Run: headless pygame with SDL's dummy video driver; simulated clock (each Clock.tick advances the game by its frame time, no real sleeping); random seed 0; keys injected as events and as key.get_pressed() state; no mouse input; restart key SPACE tapped at the start of phases 3 and 4.
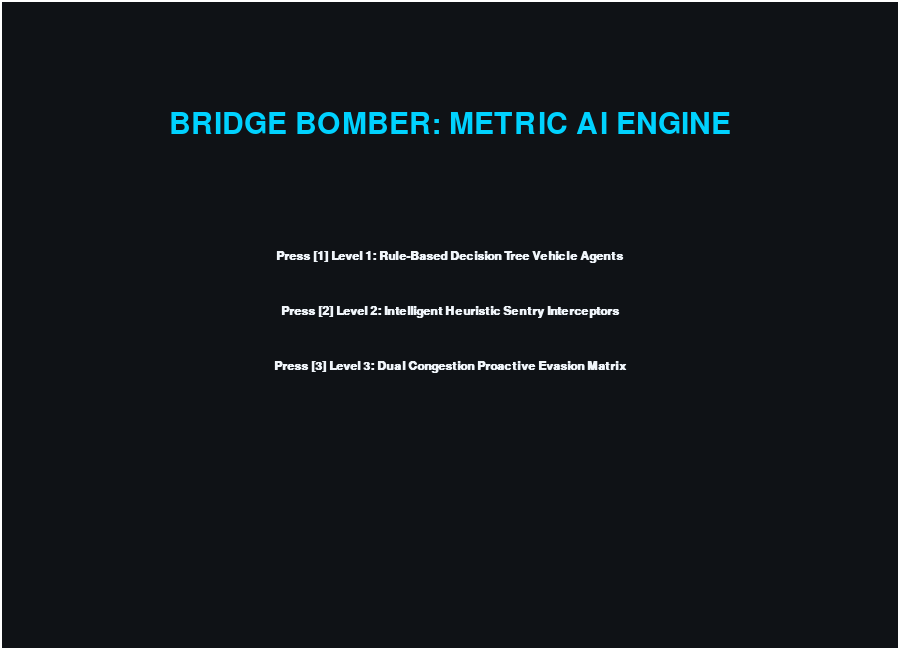
Frame 1 of 4 · flips 1–60 · no input
Frame 2 of 4 · flips 61–180 · tapped SPACE, RETURN · held RIGHT (→), D · screen unchanged from frame 1, image omitted
Frame 3 of 4 · flips 181–300 · tapped SPACE · held DOWN (↓), S · screen unchanged from frame 2, image omitted
Frame 4 of 4 · flips 301–420 · tapped SPACE · held LEFT (←), A, UP (↑), W · screen unchanged from frame 3, image omitted

The pygame program that drew these frames:

import pygame
import sys
import random
import math

# ============================================================
# SYSTEM CONSTANTS & SETUP
# ============================================================
SCREEN_WIDTH = 900
SCREEN_HEIGHT = 650
FPS = 60

# Fixed Row Geometry Heights (Strictly alternating)
Y_BRIDGE    = 80   # Player walkway
Y_CAR_LANE1 = 200  # Car Lane 1
Y_PED_LANE1 = 300  # Pedestrian Walkway 1
Y_CAR_LANE2 = 410  # Car Lane 2
Y_PED_LANE2 = 510  # Pedestrian Walkway 2

# Colors
COLOR_BG       = (15, 18, 22)
COLOR_BRIDGE   = (60, 70, 85)
COLOR_ROAD     = (30, 33, 40)
COLOR_SIDEWALK = (45, 50, 58)
COLOR_PLAYER   = (0, 210, 255)
COLOR_BOX      = (255, 160, 0)
COLOR_CAR      = (255, 30, 70)
COLOR_PED      = (0, 255, 120)
COLOR_WRECK    = (85, 90, 100)
COLOR_TEXT     = (240, 245, 250)
COLOR_AI_LINE  = (0, 255, 255)

# ============================================================
# AI METHOD 1: DYNAMIC VEHICLE AGENTS
# ============================================================
class IntelligentCar:
    def __init__(self, y, direction, mode="DECISION_TREE"):
        self.width, self.height = 75, 32
        self.direction = direction  # -1 = Left, 1 = Right
        self.base_speed = 3.0
        self.current_speed = self.base_speed
        self.x = random.randint(100, SCREEN_WIDTH - 100)
        self.y = y
        self.is_wrecked = False
        self.rect = pygame.Rect(self.x, self.y, self.width, self.height)
        self.ai_mode = mode
        self.ai_state = "CRUISE"  

    def process_ai(self, active_box, player_x):
        if self.is_wrecked:
            self.ai_state = "DEAD"
            return

        # LEVEL 3 METHOD: Predictive Heuristic Proactive Evasion
        if self.ai_mode == "HEURISTIC_NET":
            if abs(player_x - self.rect.centerx) < 85:
                self.ai_state = "PREDICT DROP"
                self.current_speed = self.base_speed * 2.2 if self.direction == 1 else self.base_speed * 0.2
                return

        # LEVEL 1/2 METHOD: Reactive Decision Tree Logic
        if active_box is None or abs(active_box.rect.centerx - self.rect.centerx) > 140:
            self.ai_state = "CRUISE"
            self.current_speed = self.base_speed
            return

        box_dist_y = self.rect.centery - active_box.y
        if box_dist_y <= 0:
            self.ai_state = "CRUISE"
            self.current_speed = self.base_speed
            return
            
        time_to_impact = box_dist_y / max(0.5, active_box.velocity_y)
        predicted_car_x = self.rect.centerx + (self.base_speed * self.direction * time_to_impact)

        if abs(active_box.rect.centerx - predicted_car_x) < 50:
            if (self.direction == 1 and active_box.rect.centerx > self.rect.centerx) or \
               (self.direction == -1 and active_box.rect.centerx < self.rect.centerx):
                self.ai_state = "EVADE: BRAKE"
                self.current_speed = 0.4
            else:
                self.ai_state = "EVADE: NITRO"
                self.current_speed = self.base_speed * 2.5
        else:
            self.ai_state = "CRUISE"
            self.current_speed = self.base_speed

    def update(self, active_box, player_x):
        if not self.is_wrecked:
            self.process_ai(active_box, player_x)
            self.x += self.current_speed * self.direction
            if self.direction == 1 and self.x > SCREEN_WIDTH: self.x = -self.width
            elif self.direction == -1 and self.x < -self.width: self.x = SCREEN_WIDTH
            self.rect.x = self.x

    def draw(self, surface, font):
        color = COLOR_WRECK if self.is_wrecked else COLOR_CAR
        pygame.draw.rect(surface, color, self.rect, border_radius=6)
        if not self.is_wrecked:
            lbl = font.render(self.ai_state, True, (255, 255, 0) if "EVADE" in self.ai_state else (150, 160, 170))
            surface.blit(lbl, (self.rect.x, self.rect.y - 18))

# ============================================================
# AI METHOD 2: INTELLIGENT PEDESTRIAN / SENTRY AGENTS
# ============================================================
class SentryInterceptor:
    def __init__(self, y, base_x):
        self.radius = 12
        self.x, self.y = base_x, y
        self.base_x = base_x
        self.speed = 4.0
        self.patrol_dir = 1
        self.rect = pygame.Rect(self.x - self.radius, self.y - self.radius, self.radius * 2, self.radius * 2)
        self.ai_state = "PATROL"
        self.laser_target = None

    def update(self, active_box, is_level_2_or_3):
        # LEVEL 1 BEHAVIOR: Simple horizontal patrol loop
        if not is_level_2_or_3:
            self.ai_state = "PATROL"
            self.laser_target = None
            self.x += (self.speed * 0.5) * self.patrol_dir
            if abs(self.x - self.base_x) > 120: 
                self.patrol_dir *= -1
            self.rect.x = self.x - self.radius
            return

        # LEVEL 2 & 3 BEHAVIOR: Heuristic Target Interception Tracking
        if active_box is None:
            self.ai_state = "STANDBY"
            self.laser_target = None
            if self.x < self.base_x: self.x += self.speed * 0.5
            elif self.x > self.base_x: self.x -= self.speed * 0.5
        else:
            self.ai_state = "LOCK-ON"
            self.laser_target = (active_box.rect.centerx, active_box.y)
            if self.x < active_box.rect.centerx: self.x += self.speed
            elif self.x > active_box.rect.centerx: self.x -= self.speed

        self.rect.x = self.x - self.radius

    def draw(self, surface, font):
        pygame.draw.circle(surface, COLOR_PED, (int(self.x), int(self.y)), self.radius)
        pygame.draw.circle(surface, (15, 45, 25), (int(self.x), int(self.y)), self.radius - 4)
        if self.laser_target:
            pygame.draw.line(surface, COLOR_AI_LINE, (int(self.x), int(self.y)), self.laser_target, 1)
        lbl = font.render(self.ai_state, True, (0, 255, 150) if self.laser_target else (140, 150, 160))
        surface.blit(lbl, (self.x - self.radius, self.y - 22))

# ============================================================
# PROJECTILE LOGIC
# ============================================================
class SupplyBox:
    def __init__(self, x, y):
        self.width, self.height = 24, 24
        self.x = x - self.width // 2
        self.y = y
        self.gravity = 0.35
        self.velocity_y = 1.0
        self.rect = pygame.Rect(self.x, self.y, self.width, self.height)

    def update(self):
        self.velocity_y += self.gravity
        self.y += self.velocity_y
        self.rect.y = self.y

    def draw(self, surface):
        pygame.draw.rect(surface, COLOR_BOX, self.rect, border_radius=4)
        pygame.draw.line(surface, (80, 40, 0), (self.rect.left, self.rect.top), (self.rect.right, self.rect.bottom), 2)

# ============================================================
# CORE ENGINE CORE
# ============================================================
class AI_GameEngine:
    def __init__(self):
        pygame.init()
        self.screen = pygame.display.set_mode((SCREEN_WIDTH, SCREEN_HEIGHT))
        pygame.display.set_caption("Bridge Bomber: AI Multi-Level System")
        self.clock = pygame.time.Clock()
        
        self.font_hud = pygame.font.SysFont("Arial", 18, bold=True)
        self.font_ai = pygame.font.SysFont("Courier New", 11, bold=True)
        self.font_title = pygame.font.SysFont("Impact", 44)
        
        self.state = "MENU" 
        self.level = 1
        self.auto_pilot = False 
        self.vehicles = []
        self.interceptors = []
        self.reset_game_state()

    def reset_game_state(self):
        self.score = 0
        self.player_x = SCREEN_WIDTH // 2
        self.player_y = Y_BRIDGE + 15
        self.player_speed = 6
        self.has_box = True
        self.active_box = None
        
        self.vehicles.clear()
        self.interceptors.clear()

        car_mode = "DECISION_TREE" if self.level < 3 else "HEURISTIC_NET"

        # Strictly ordered alternating rows configuration
        self.vehicles.append(IntelligentCar(Y_CAR_LANE1, -1, car_mode)) 
        self.vehicles.append(IntelligentCar(Y_CAR_LANE1, -1, car_mode))
        self.interceptors.append(SentryInterceptor(Y_PED_LANE1, 300)) 
        self.vehicles.append(IntelligentCar(Y_CAR_LANE2, 1, car_mode))  
        self.vehicles.append(IntelligentCar(Y_CAR_LANE2, 1, car_mode))
        self.interceptors.append(SentryInterceptor(Y_PED_LANE2, 600)) 

    def run(self):
        while True:
            self.handle_events()
            self.update_logic()
            self.render_graphics()
            self.clock.tick(FPS)

    def handle_events(self):
        for event in pygame.event.get():
            if event.type == pygame.QUIT:
                pygame.quit()
                sys.exit()
            if event.type == pygame.KEYDOWN:
                if self.state == "MENU":
                    if event.key in [pygame.K_1, pygame.K_2, pygame.K_3]:
                        self.level = int(event.unicode)
                        self.state = "PLAYING"
                        self.reset_game_state()
                    elif event.key == pygame.K_q:
                        pygame.quit()
                        sys.exit()
                elif self.state == "PLAYING":
                    if event.key == pygame.K_SPACE and self.has_box and not self.active_box and not self.auto_pilot:
                        self.active_box = SupplyBox(self.player_x, self.player_y + 15)
                        self.has_box = False
                    elif event.key == pygame.K_m:
                        self.auto_pilot = not self.auto_pilot
                    elif event.key == pygame.K_q:
                        self.state = "MENU"
                elif self.state == "GAME_OVER":
                    if event.key == pygame.K_SPACE:
                        self.state = "PLAYING"
                        self.reset_game_state()
                    elif event.key == pygame.K_q:
                        self.state = "MENU"

    def update_logic(self):
        if self.state != "PLAYING": return

        # Greedy Search Autopilot
        if self.auto_pilot:
            if not self.has_box and not self.active_box:
                target_ammo_x = 45 if self.player_x < SCREEN_WIDTH // 2 else SCREEN_WIDTH - 45
                self.player_x += self.player_speed if self.player_x < target_ammo_x else -self.player_speed
            else:
                live_targets = [v for v in self.vehicles if not v.is_wrecked]
                if live_targets:
                    nearest_car = min(live_targets, key=lambda c: abs(c.rect.centerx - self.player_x))
                    lead = (22 * nearest_car.current_speed * nearest_car.direction) / nearest_car.base_speed
                    target_x = nearest_car.rect.centerx + lead
                    if abs(self.player_x - target_x) > 10:
                        self.player_x += self.player_speed if self.player_x < target_x else -self.player_speed
                    elif self.has_box and not self.active_box:
                        self.active_box = SupplyBox(self.player_x, self.player_y + 15)
                        self.has_box = False
        else:
            keys = pygame.key.get_pressed()
            if keys[pygame.K_a] or keys[pygame.K_LEFT]: self.player_x -= self.player_speed
            if keys[pygame.K_d] or keys[pygame.K_RIGHT]: self.player_x += self.player_speed

        self.player_x = max(40, min(SCREEN_WIDTH - 40, self.player_x))

        if not self.has_box and not self.active_box and (self.player_x <= 55 or self.player_x >= SCREEN_WIDTH - 55):
            self.has_box = True

        for vehicle in self.vehicles: vehicle.update(self.active_box, self.player_x)
        for sentry in self.interceptors: sentry.update(self.active_box, self.level >= 2)

        if self.active_box:
            self.active_box.update()
            box_rect = self.active_box.rect

            # Unified Collision Matrix Handler
            for sentry in self.interceptors:
                if box_rect.colliderect(sentry.rect):
                    if self.level == 1:
                        self.score -= 10  # Penalty for hitting civilian pedestrian
                    else:
                        self.score -= 15  # Penalty for letting a drone intercept your payload
                    self.active_box = None
                    return

            for vehicle in self.vehicles:
                if not vehicle.is_wrecked and box_rect.colliderect(vehicle.rect):
                    vehicle.is_wrecked = True
                    self.score += 5
                    self.active_box = None
                    break

            if self.active_box and self.active_box.y > SCREEN_HEIGHT - 60:
                self.active_box = None

        if all(v.is_wrecked for v in self.vehicles):
            self.state = "GAME_OVER"

    def render_graphics(self):
        self.screen.fill(COLOR_BG)

        if self.state == "MENU":
            t_surf = self.font_title.render("BRIDGE BOMBER: METRIC AI ENGINE", True, COLOR_PLAYER)
            self.screen.blit(t_surf, (SCREEN_WIDTH // 2 - t_surf.get_width() // 2, 110))
            o1 = self.font_hud.render("Press [1] Level 1: Rule-Based Decision Tree Vehicle Agents", True, COLOR_TEXT)
            o2 = self.font_hud.render("Press [2] Level 2: Intelligent Heuristic Sentry Interceptors", True, COLOR_TEXT)
            o3 = self.font_hud.render("Press [3] Level 3: Dual Congestion Proactive Evasion Matrix", True, COLOR_TEXT)
            self.screen.blit(o1, (SCREEN_WIDTH // 2 - o1.get_width() // 2, 250))
            self.screen.blit(o2, (SCREEN_WIDTH // 2 - o2.get_width() // 2, 305))
            self.screen.blit(o3, (SCREEN_WIDTH // 2 - o3.get_width() // 2, 360))

        elif self.state in ["PLAYING", "GAME_OVER"]:
            # Roads
            pygame.draw.rect(self.screen, COLOR_BRIDGE, (0, Y_BRIDGE, SCREEN_WIDTH, 40))
            pygame.draw.rect(self.screen, COLOR_ROAD, (0, Y_CAR_LANE1 - 5, SCREEN_WIDTH, 60))
            pygame.draw.rect(self.screen, COLOR_SIDEWALK, (0, Y_PED_LANE1 - 15, SCREEN_WIDTH, 40))
            pygame.draw.rect(self.screen, COLOR_ROAD, (0, Y_CAR_LANE2 - 5, SCREEN_WIDTH, 60))
            pygame.draw.rect(self.screen, COLOR_SIDEWALK, (0, Y_PED_LANE2 - 15, SCREEN_WIDTH, 40))
            pygame.draw.rect(self.screen, (22, 25, 30), (0, SCREEN_HEIGHT - 50, SCREEN_WIDTH, 50))

            pygame.draw.rect(self.screen, COLOR_BOX, (15, Y_BRIDGE + 8, 24, 24), border_radius=3)
            pygame.draw.rect(self.screen, COLOR_BOX, (SCREEN_WIDTH - 39, Y_BRIDGE + 8, 24, 24), border_radius=3)

            for vehicle in self.vehicles: vehicle.draw(self.screen, self.font_ai)
            for sentry in self.interceptors: sentry.draw(self.screen, self.font_ai)
            if self.active_box: self.active_box.draw(self.screen)

            # Player
            pygame.draw.circle(self.screen, COLOR_PLAYER, (self.player_x, self.player_y), 16)
            if self.has_box:
                pygame.draw.rect(self.screen, COLOR_BOX, (self.player_x - 8, self.player_y - 8, 16, 16), border_radius=2)

            # HUD
            mode = "AUTOPILOT ACTIVE" if self.auto_pilot else "MANUAL KEYS INPUT"
            hud = self.font_hud.render(f"SCORE: {self.score}  |  LEVEL: {self.level}  |  {mode}", True, COLOR_TEXT)
            self.screen.blit(hud, (20, 25))

            if self.state == "GAME_OVER":
                veil = pygame.Surface((SCREEN_WIDTH, SCREEN_HEIGHT), pygame.SRCALPHA)
                veil.fill((0, 0, 0, 210))
                self.screen.blit(veil, (0, 0))
                w_txt = self.font_title.render("AI LEVEL EVALUATION SUCCESSFUL", True, COLOR_PED)
                s_txt = self.font_hud.render(f"TOTAL SCORE: {self.score}", True, COLOR_TEXT)
                r_txt = self.font_hud.render("Press [SPACEBAR] to Play Again  |  Press [Q] to Exit to Menu", True, COLOR_PLAYER)
                self.screen.blit(w_txt, (SCREEN_WIDTH // 2 - w_txt.get_width() // 2, SCREEN_HEIGHT // 2 - 50))
                self.screen.blit(s_txt, (SCREEN_WIDTH // 2 - s_txt.get_width() // 2, SCREEN_HEIGHT // 2 + 10))
                self.screen.blit(r_txt, (SCREEN_WIDTH // 2 - r_txt.get_width() // 2, SCREEN_HEIGHT // 2 + 70))

        pygame.draw.rect(self.screen, (255, 255, 255), (0, 0, SCREEN_WIDTH, SCREEN_HEIGHT), width=2)
        pygame.display.flip()

if __name__ == "__main__":
    game = AI_GameEngine()
    game.run()
